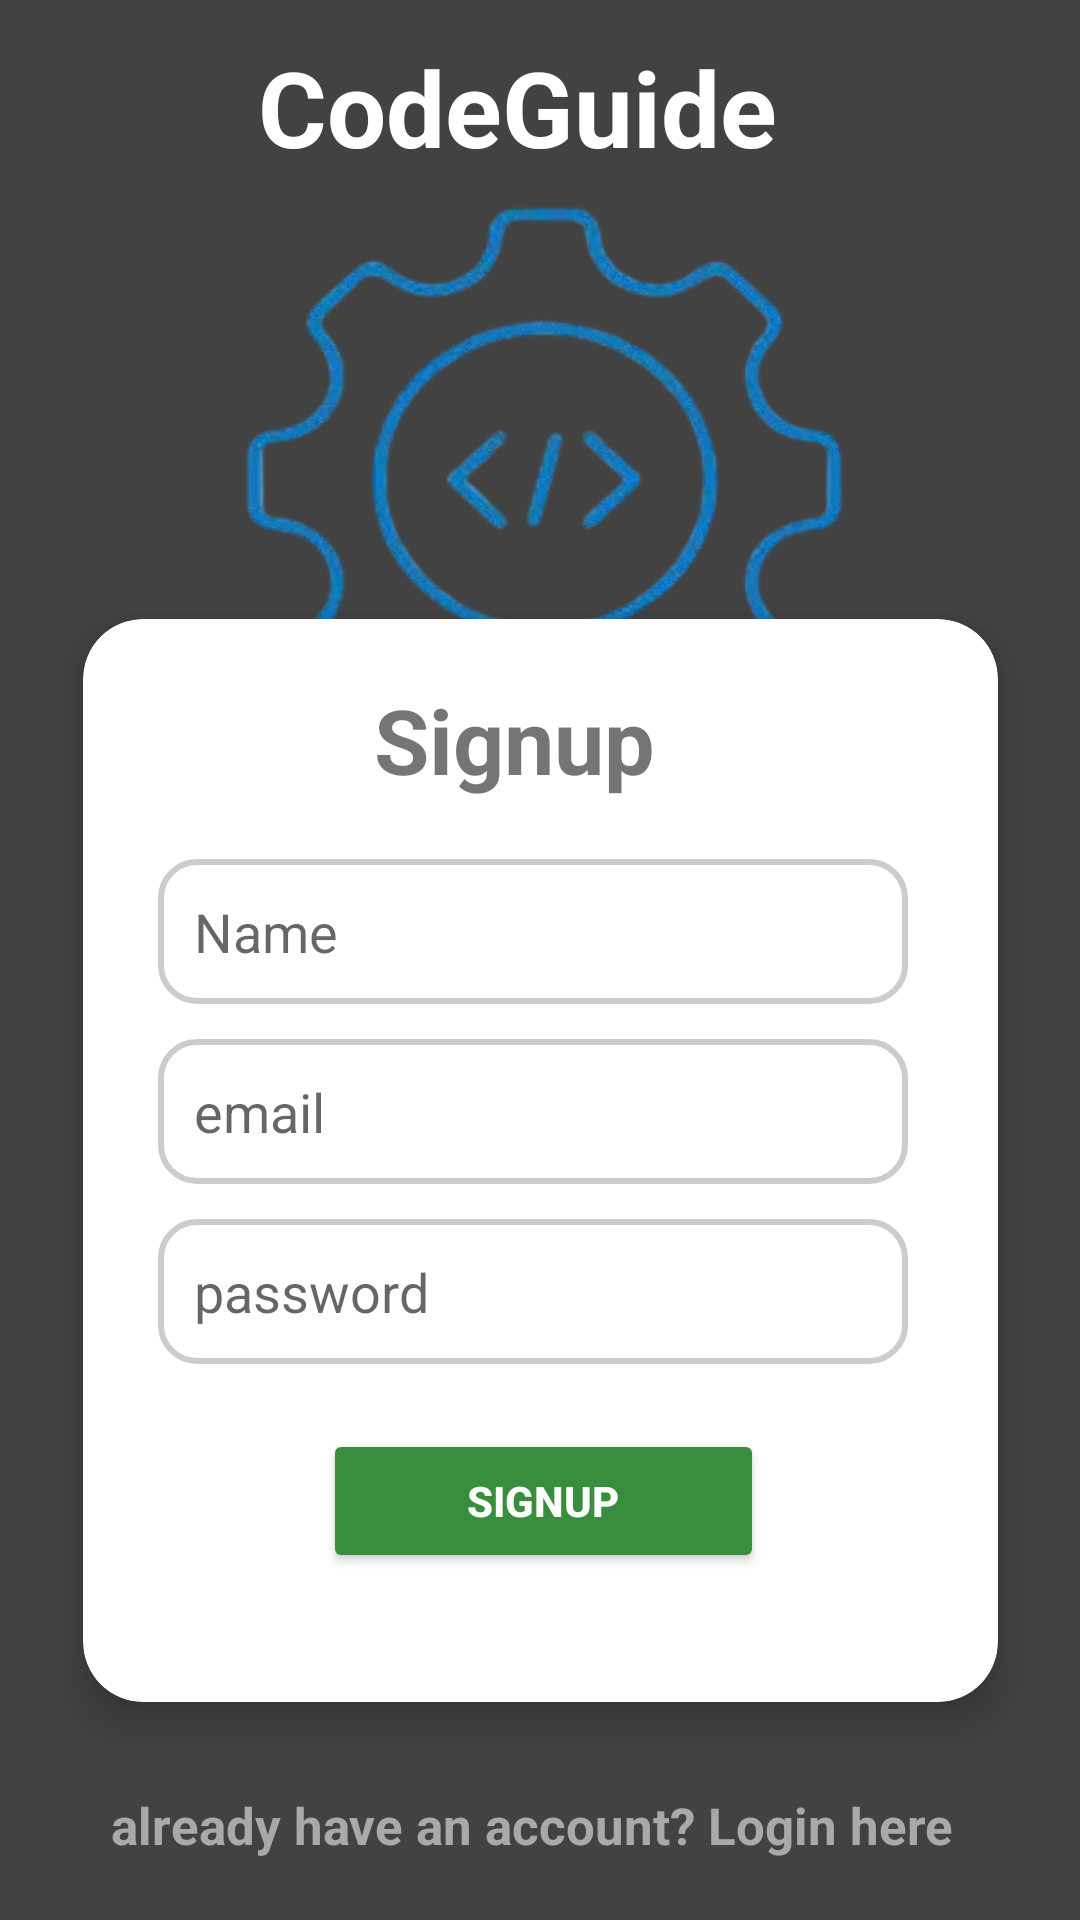

Write the Android layout XML for this screen, with the resource values it uses.
<!-- AndroidManifest.xml: application theme Theme.W3school -->
<!-- res/layout/signup.xml -->
<?xml version="1.0" encoding="utf-8"?>
<androidx.constraintlayout.widget.ConstraintLayout xmlns:android="http://schemas.android.com/apk/res/android"
    xmlns:app="http://schemas.android.com/apk/res-auto"
    xmlns:tools="http://schemas.android.com/tools"
    android:id="@+id/main"
    android:layout_width="match_parent"
    android:layout_height="match_parent"
    android:background="#424242"
    tools:context=".signup">

    <androidx.cardview.widget.CardView
        android:id="@+id/cardView6"
        android:layout_width="305dp"
        android:layout_height="361dp"
        app:cardCornerRadius="20dp"
        app:cardElevation="8dp"
        app:layout_constraintBottom_toBottomOf="parent"
        app:layout_constraintEnd_toEndOf="parent"
        app:layout_constraintHorizontal_bias="0.506"
        app:layout_constraintStart_toStartOf="parent"
        app:layout_constraintTop_toTopOf="parent"
        app:layout_constraintVertical_bias="0.739">

        <TextView
            android:id="@+id/textView14"
            android:layout_width="wrap_content"
            android:layout_height="wrap_content"
            android:layout_marginLeft="97dp"
            android:layout_marginTop="20dp"
            android:text="Signup"
            android:textSize="30sp"

            android:textStyle="bold" />

        <EditText
            android:id="@+id/name"
            android:layout_width="250dp"
            android:layout_height="wrap_content"
            android:layout_marginLeft="25dp"
            android:layout_marginTop="80dp"
            android:background="@drawable/edt_bg"
            android:ems="10"
            android:hint="Name"
            android:inputType="text" />

        <EditText
            android:id="@+id/email"
            android:layout_width="250dp"
            android:layout_height="wrap_content"
            android:layout_marginLeft="25dp"
            android:layout_marginTop="140dp"
            android:background="@drawable/edt_bg"
            android:ems="10"
            android:hint="email"
            android:inputType="text" />

        <EditText
            android:id="@+id/password"
            android:layout_width="250dp"
            android:layout_height="wrap_content"
            android:layout_marginLeft="25dp"
            android:layout_marginTop="200dp"
            android:background="@drawable/edt_bg"
            android:ems="10"
            android:hint="password"
            android:inputType="textPassword" />

        <Button
            android:id="@+id/signupBtn"
            android:layout_width="147dp"
            android:layout_height="wrap_content"
            android:layout_marginLeft="80dp"
            android:layout_marginTop="270dp"
            android:backgroundTint="#388E3C"
            android:text="signup"
            android:textColor="@color/colorWhite"
            android:textStyle="bold" />
    </androidx.cardview.widget.CardView>

    <TextView
        android:id="@+id/loginBtn"
        android:layout_width="wrap_content"
        android:layout_height="wrap_content"
        android:text="already have an account? Login here"
        android:textSize="17sp"
        android:textStyle="bold"
        android:textColor="@color/dark_gray"
        app:layout_constraintBottom_toBottomOf="parent"
        app:layout_constraintEnd_toEndOf="parent"
        app:layout_constraintHorizontal_bias="0.468"
        app:layout_constraintStart_toStartOf="parent"
        app:layout_constraintTop_toTopOf="parent"
        app:layout_constraintVertical_bias="0.967" />


    <ImageView
        android:id="@+id/imageView2"
        android:layout_width="281dp"
        android:layout_height="188dp"
        app:layout_constraintBottom_toBottomOf="parent"
        app:layout_constraintEnd_toEndOf="parent"
        app:layout_constraintHorizontal_bias="0.511"
        app:layout_constraintStart_toStartOf="parent"
        app:layout_constraintTop_toTopOf="parent"
        app:layout_constraintVertical_bias="0.146"
        app:srcCompat="@drawable/logo" />

    <TextView
        android:id="@+id/textView"
        android:layout_width="188dp"
        android:layout_height="48dp"
        android:text="CodeGuide"
        android:textColor="@color/colorWhite"
        android:textSize="35sp"
        android:textStyle="bold"
        app:layout_constraintBottom_toBottomOf="parent"
        app:layout_constraintEnd_toEndOf="parent"
        app:layout_constraintStart_toStartOf="parent"
        app:layout_constraintTop_toTopOf="parent"
        app:layout_constraintVertical_bias="0.021" />
</androidx.constraintlayout.widget.ConstraintLayout>
<!-- resources referenced by this layout -->
<resources>
  <color name="colorWhite">#FFFFFF</color>
  <color name="dark_gray">#A9A9A9</color>
  <!-- drawable edt_bg (drawable) -->
  <?xml version="1.0" encoding="utf-8"?>
  <shape xmlns:android="http://schemas.android.com/apk/res/android">
      
      <solid android:color="#FFFFFF"/> 
  
      
      <stroke
          android:color="#CCCCCC"
      android:width="2dp" />
  
      
      <corners android:radius="12dp"/>
  
      
      <padding
          android:left="12dp"
          android:top="12dp"
          android:right="12dp"
          android:bottom="12dp" />
  </shape>
  <!-- drawable logo: png bitmap (drawable, 72901 bytes) -->
  <style name="Theme.W3school" parent="Base.Theme.W3school" />
  <style name="Base.Theme.W3school" parent="Theme.AppCompat.Light.NoActionBar">
          
          
      </style>
</resources>
